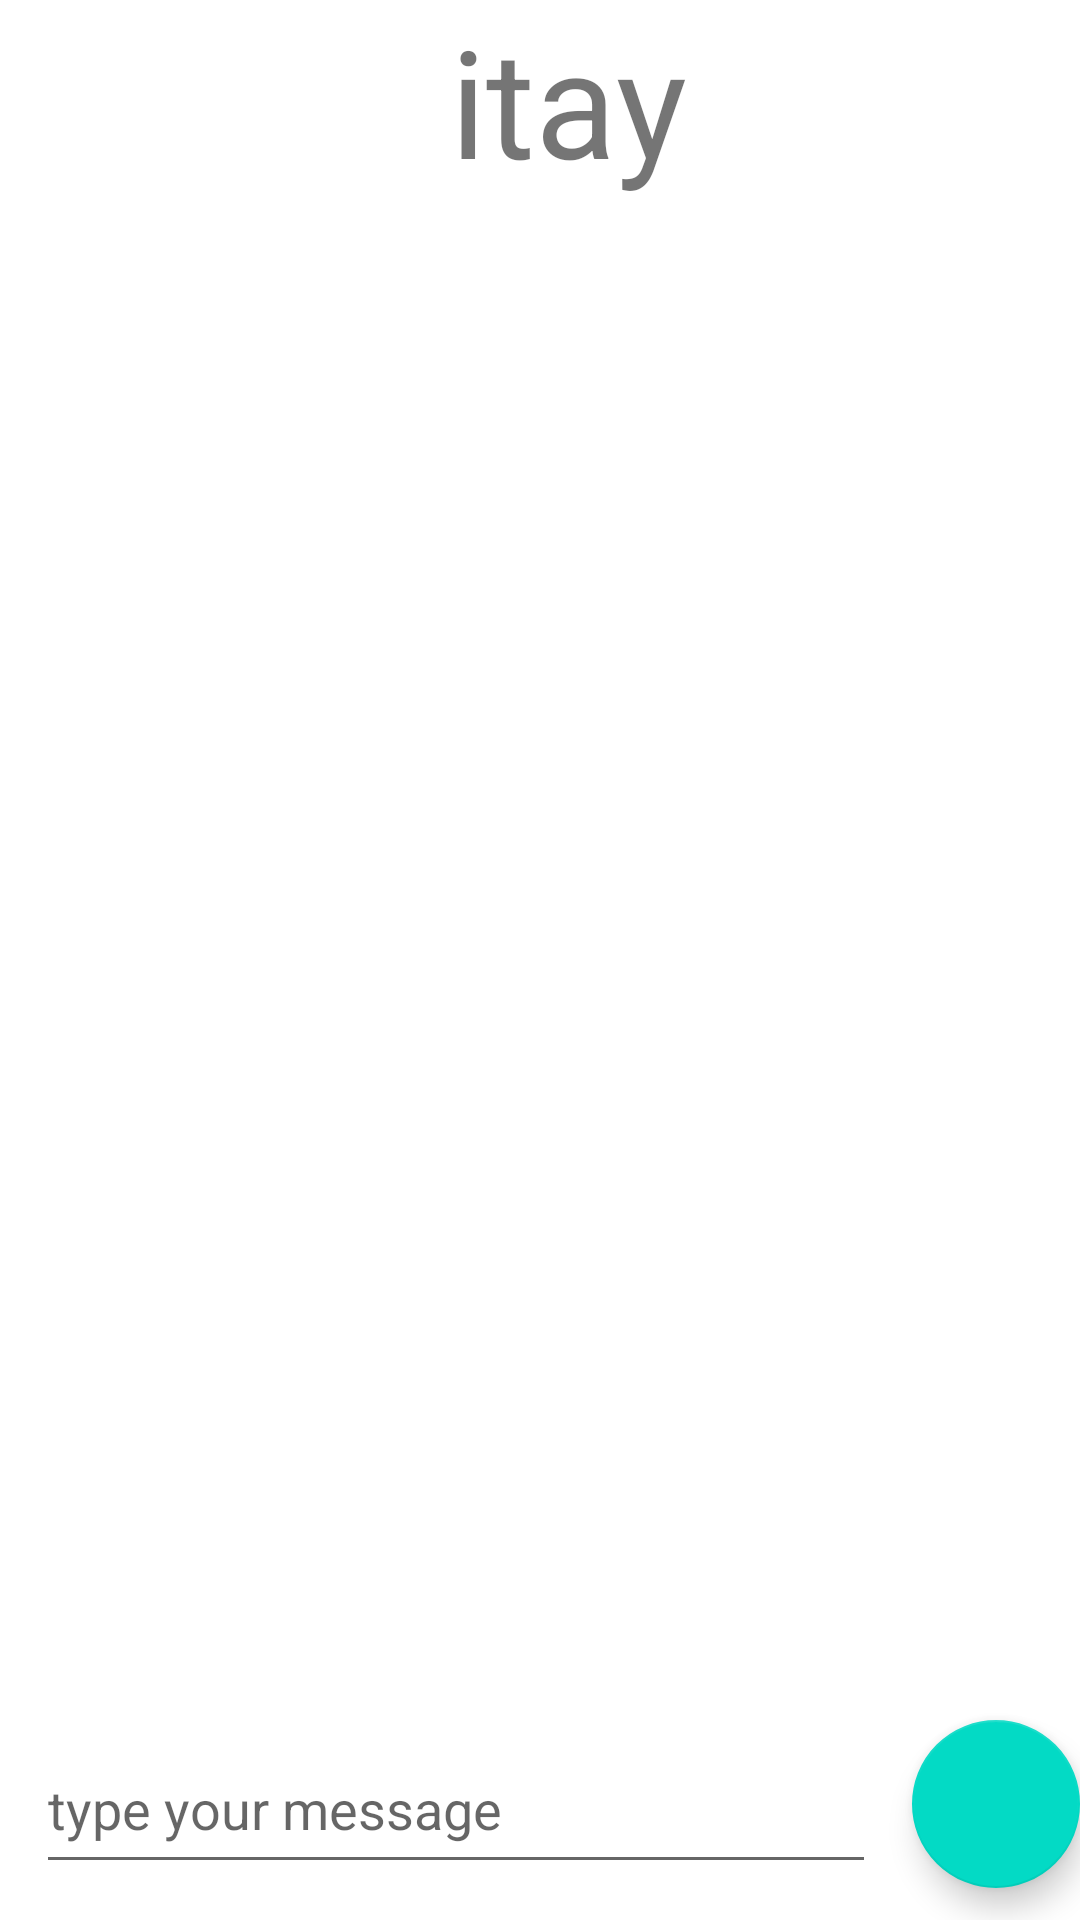

Here is an Android app screen rendered from its layout file. Give the layout XML and the strings, colors and styles it references.
<!-- AndroidManifest.xml: application theme Theme.LoginActivity -->
<!-- res/layout/activity_contact.xml -->
<?xml version="1.0" encoding="utf-8"?>
<androidx.constraintlayout.widget.ConstraintLayout xmlns:android="http://schemas.android.com/apk/res/android"
    xmlns:app="http://schemas.android.com/apk/res-auto"
    xmlns:tools="http://schemas.android.com/tools"
    android:layout_width="match_parent"
    android:layout_height="match_parent"
    tools:context=".ContactActivity">

    <LinearLayout
        android:layout_width="match_parent"
        android:layout_height="match_parent"
        android:orientation="vertical"
        tools:layout_editor_absoluteX="1dp"
        tools:layout_editor_absoluteY="1dp">

        <LinearLayout
            android:id="@+id/contactDetailsInConversation"
            android:layout_width="match_parent"
            android:layout_height="0dp"
            android:layout_weight="1.3"
            android:orientation="horizontal">

            <ImageView
                android:id="@+id/imageView2"
                android:layout_width="0dp"
                android:layout_height="fill_parent"
                android:layout_weight="1.00"
                android:src="@drawable/profile_pic" />

            <TextView
                android:id="@+id/contactActivity_contactName"
                android:layout_width="0dp"
                android:layout_height="match_parent"
                android:layout_weight="2.00"
                android:layout_gravity="center"
                android:textSize="50dp"
                android:paddingLeft="30dp"
                android:text="itay" />
        </LinearLayout>

        <LinearLayout
            android:id="@+id/contactDetails"
            android:layout_width="match_parent"
            android:layout_height="0dp"
            android:layout_weight="6"
            android:orientation="vertical"></LinearLayout>

        <LinearLayout
            android:layout_width="match_parent"
            android:layout_height="0dp"
            android:layout_weight="1"
            android:orientation="horizontal">
            <EditText
                android:id="@+id/LoginUsername"
                android:layout_width="match_parent"
                android:layout_height="match_parent"
                android:layout_margin="12dp"
                android:layout_weight="1.3"
                android:layout_marginLeft="5dp"
                android:layout_marginRight="5dp"
                android:ems="10"
                android:hint="@string/type_your_message"
                android:inputType="text" />









            <com.google.android.material.floatingactionbutton.FloatingActionButton
                android:id="@+id/ContactActivitySendButton"
                android:layout_width="wrap_content"
                android:layout_height="match_parent"
                android:src="@drawable/ic_action_send_button"
                app:layout_constraintBottom_toBottomOf="parent"
                app:layout_constraintEnd_toEndOf="parent"
                app:layout_constraintHorizontal_bias="0.954"
                app:layout_constraintStart_toStartOf="parent"
                app:layout_constraintTop_toTopOf="parent"
                app:layout_constraintVertical_bias="0.976"
                android:layout_gravity="center"/>


        </LinearLayout>
    </LinearLayout>
</androidx.constraintlayout.widget.ConstraintLayout>
<!-- resources referenced by this layout -->
<resources>
  <string name="type_your_message">type your message</string>
  <style name="Theme.LoginActivity" parent="Theme.MaterialComponents.DayNight.DarkActionBar">
          
          <item name="colorPrimary">@color/purple_500</item>
          <item name="colorPrimaryVariant">@color/purple_700</item>
          <item name="colorOnPrimary">@color/white</item>
          
          <item name="colorSecondary">@color/teal_200</item>
          <item name="colorSecondaryVariant">@color/teal_700</item>
          <item name="colorOnSecondary">@color/black</item>
          
          <item name="android:statusBarColor" tools:targetApi="l">?attr/colorPrimaryVariant</item>
          
      </style>
  <color name="purple_500">#FF6200EE</color>
  <color name="purple_700">#FF3700B3</color>
  <color name="white">#FFFFFF</color>
  <color name="teal_200">#FF03DAC5</color>
  <color name="teal_700">#FF018786</color>
  <color name="black">#FF000000</color>
</resources>
